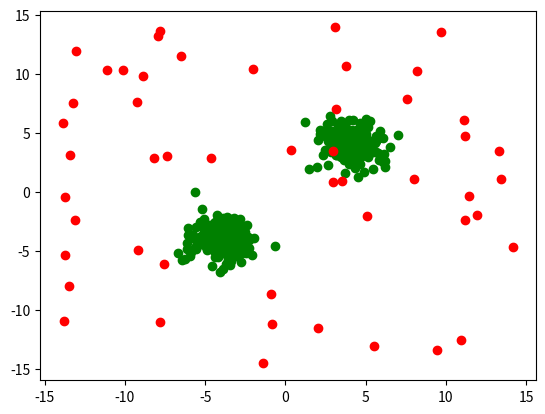

Python code for this plot:
import numpy as np
import matplotlib.pyplot as plt

GROUP = 200
OUT = 50
TOT = GROUP * 2 + OUT
CONTAMINATION = OUT / TOT

np.random.seed(1)

g0 = np.random.randn(GROUP, 2) + 4
g1 = np.random.randn(GROUP, 2) - 4
regulars = np.vstack([g0, g1])
outliers = np.random.rand(OUT, 2) * 30 - 15

points = np.vstack([regulars, outliers])
labels = np.hstack([np.ones(GROUP * 2), np.ones(OUT) * -1])

ds = np.hstack([points, np.array([labels]).T])

np.savetxt('points.data', ds, fmt='%.3f', delimiter=',')

plt.scatter(regulars.T[0], regulars.T[1], color='green')
plt.scatter(outliers.T[0], outliers.T[1], color='red')

plt.show()